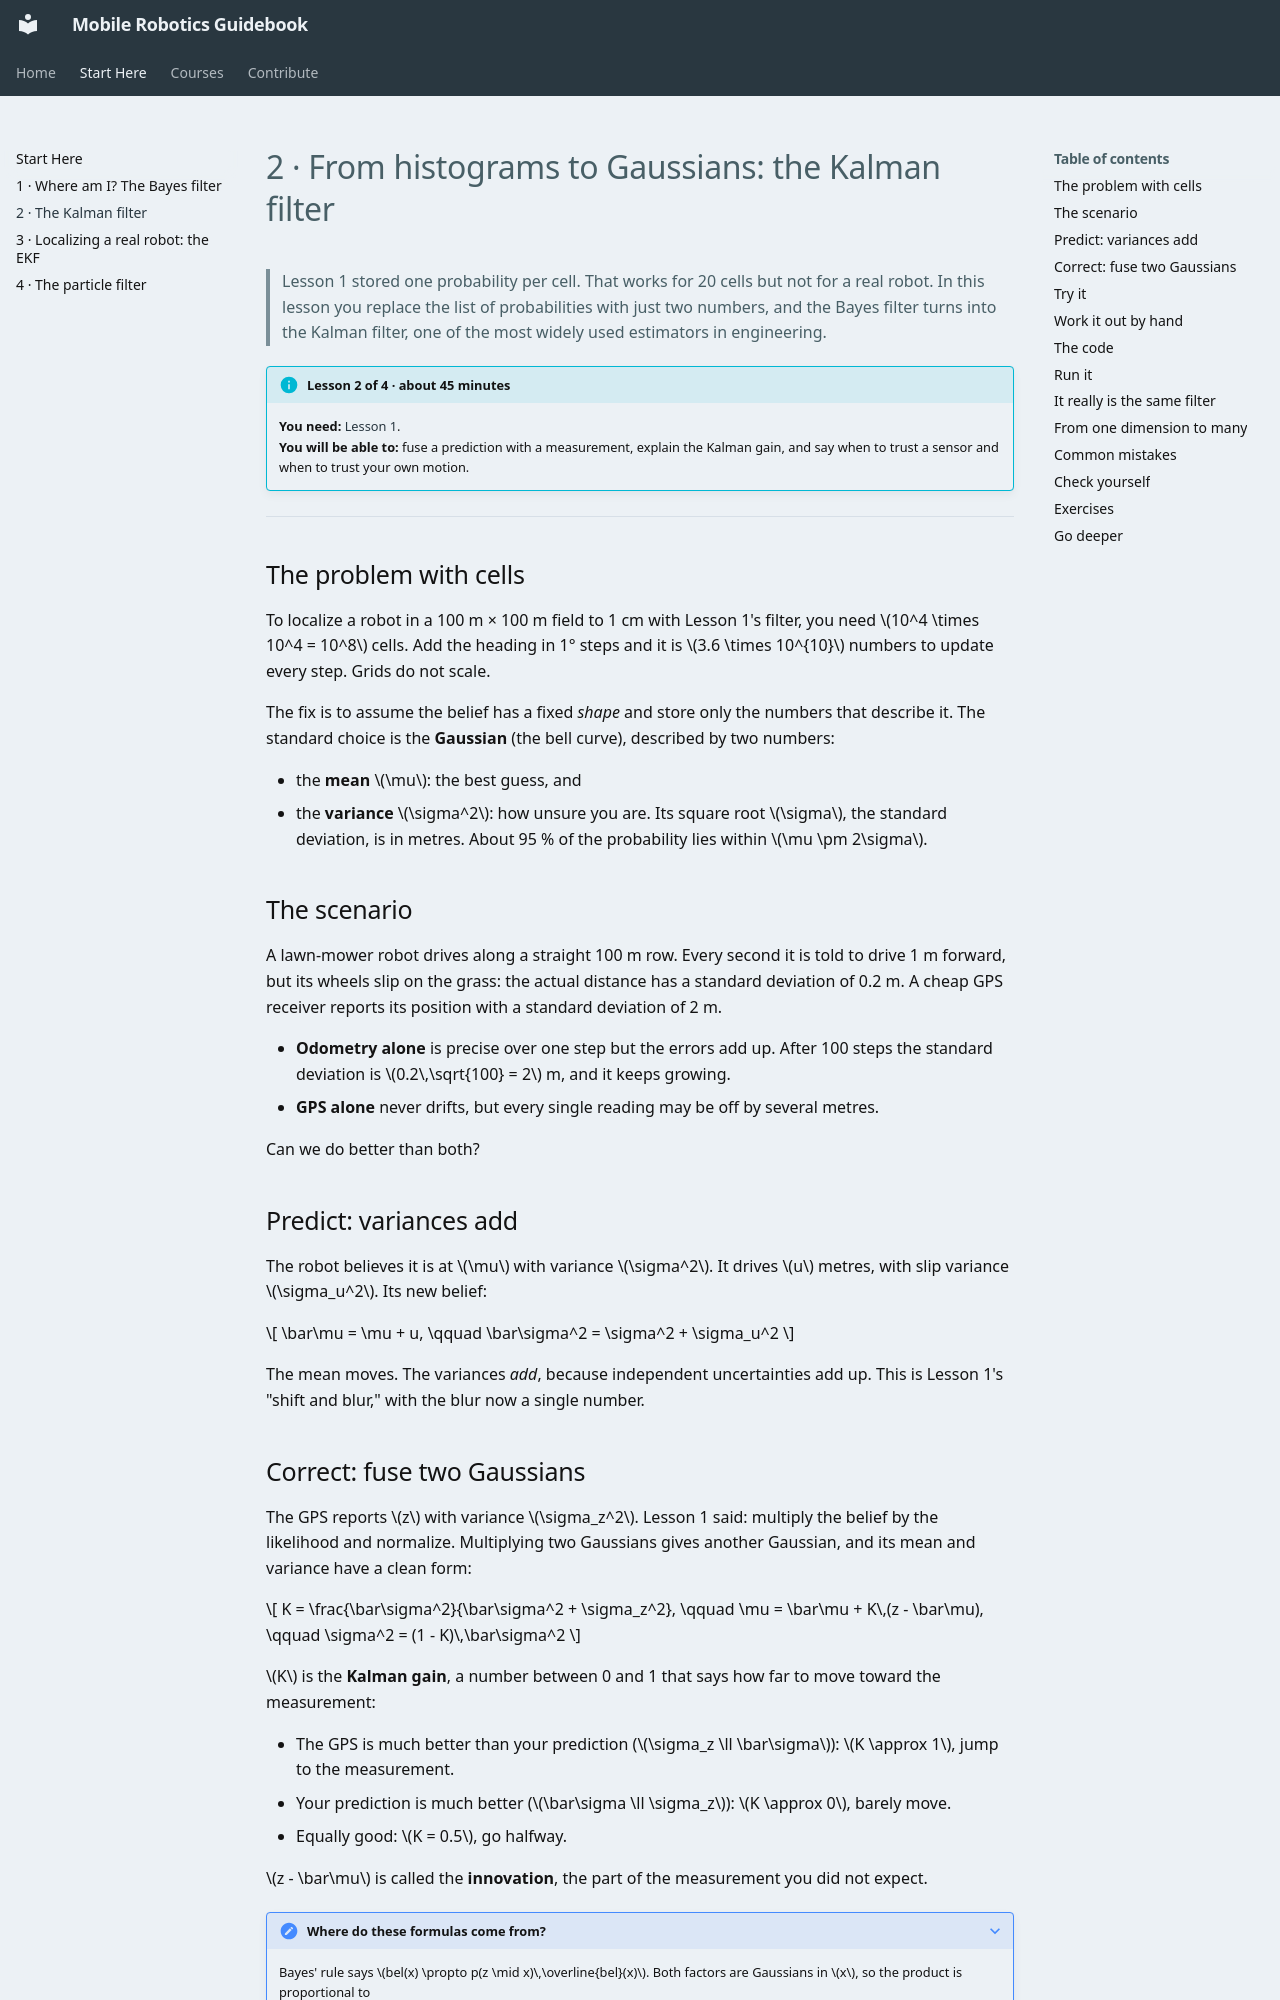

repository: robonn-club/guidebook · page: start-here/2-kalman-filter/index.html · generator: mkdocs

# 2 · From histograms to Gaussians: the Kalman filter

> Lesson 1 stored one probability per cell. That works for 20 cells but not for a real
> robot. In this lesson you replace the list of probabilities with just two numbers, and the
> Bayes filter turns into the Kalman filter, one of the most widely used estimators in engineering.

!!! info "Lesson 2 of 4 · about 45 minutes"
    **You need:** [Lesson 1](1-bayes-filter.md).<br>
    **You will be able to:** fuse a prediction with a measurement, explain the Kalman gain,
    and say when to trust a sensor and when to trust your own motion.

---

## The problem with cells

To localize a robot in a 100 m × 100 m field to 1 cm with Lesson 1's filter, you need
$10^4 \times 10^4 = 10^8$ cells. Add the heading in 1° steps and it is $3.6 \times 10^{10}$
numbers to update every step. Grids do not scale.

The fix is to assume the belief has a fixed *shape* and store only the numbers that describe
it. The standard choice is the **Gaussian** (the bell curve), described by two numbers:

- the **mean** $\mu$: the best guess, and
- the **variance** $\sigma^2$: how unsure you are. Its square root $\sigma$, the standard deviation, is in metres. About 95 % of
  the probability lies within $\mu \pm 2\sigma$.

## The scenario

A lawn-mower robot drives along a straight 100 m row. Every second it is told to drive 1 m
forward, but its wheels slip on the grass: the actual distance has a standard deviation of
0.2 m. A cheap GPS receiver reports its position with a standard deviation of 2 m.

- **Odometry alone** is precise over one step but the errors add up. After 100 steps the
  standard deviation is $0.2\,\sqrt{100} = 2$ m, and it keeps growing.
- **GPS alone** never drifts, but every single reading may be off by several metres.

Can we do better than both?

## Predict: variances add

The robot believes it is at $\mu$ with variance $\sigma^2$. It drives $u$ metres, with
slip variance $\sigma_u^2$. Its new belief:

$$
\bar\mu = \mu + u, \qquad \bar\sigma^2 = \sigma^2 + \sigma_u^2
$$

The mean moves. The variances *add*, because independent uncertainties add up. This is Lesson 1's
"shift and blur," with the blur now a single number.
